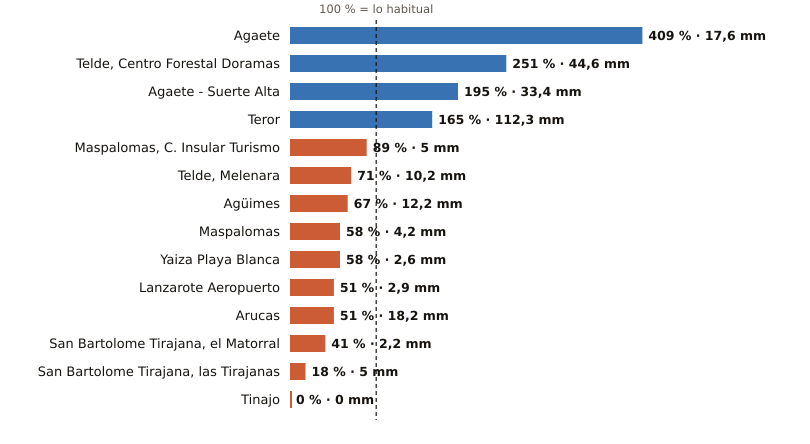

Data behind this chart, as committed beside it:
estacion, provincia, indicativo, mm_otono, referencia_mm, pct, periodo_referencia, hasta, hora
Agaete, Las Palmas, C619X, 17.6, 4.3, 409, 2009-2025, 2026-10-21, 13
Telde, Centro Forestal Doramas, Las Palmas, C648N, 44.6, 17.8, 251, 1991-2020, 2026-10-21, 13
Agaete - Suerte Alta, Las Palmas, C668V, 33.4, 17.1, 195, 1991-2025, 2026-10-21, 12
Teror, Las Palmas, C656V, 112.3, 67.9, 165, 1993-2025, 2026-10-21, 12
Maspalomas, C. Insular Turismo, Las Palmas, C639M, 5.0, 5.6, 89, 1991-2020, 2026-10-21, 13
Telde, Melenara, Las Palmas, C649R, 10.2, 14.3, 71, 2009-2025, 2026-10-21, 13
Agüimes, Las Palmas, C648C, 12.2, 18.3, 67, 2009-2025, 2026-10-21, 12
Maspalomas, Las Palmas, C689E, 4.2, 7.2, 58, 1991-2020, 2026-10-21, 13
Yaiza Playa Blanca, Las Palmas, C019V, 2.6, 4.5, 58, 1991-2020, 2026-10-21, 12
Lanzarote Aeropuerto, Las Palmas, C029O, 2.9, 5.7, 51, 1991-2020, 2026-10-21, 13
Arucas, Las Palmas, C669B, 18.2, 36.0, 51, 2009-2025, 2026-10-21, 12
San Bartolome Tirajana, el Matorral, Las Palmas, C639U, 2.2, 5.4, 41, 1991-2020, 2026-10-21, 13
San Bartolome Tirajana, las Tirajanas, Las Palmas, C635B, 5.0, 27.1, 18, 2009-2025, 2026-10-21, 13
Tinajo, Las Palmas, C048W, 0.0, 6.7, 0, 2010-2025, 2026-10-21, 12
